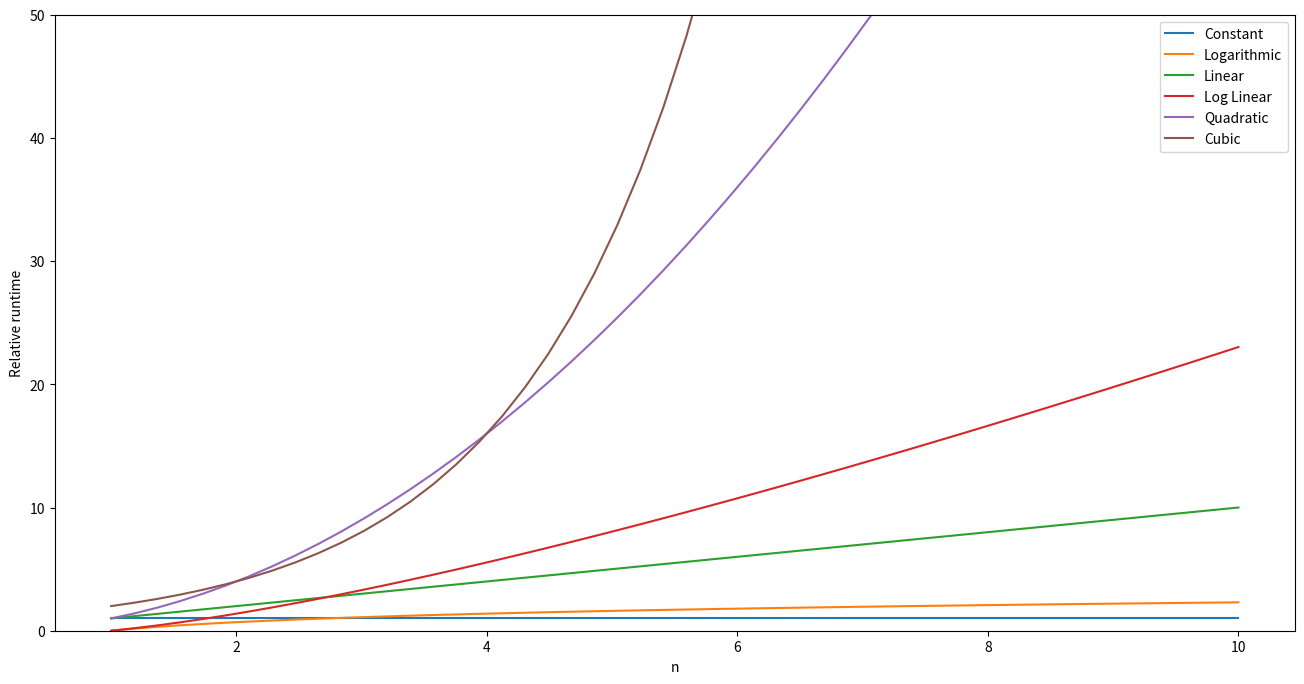

Reproduce this figure in Python.
# -*- coding: utf-8 -*-
"""pythonInterview.ipynb

Automatically generated by Colaboratory.

Original file is located at
    https://colab.research.google.com/<link-removed>

# WHY ANALYZE ALGORITHM ?
- Procedure or formula for solving a problem
- Some are so useful they have names:
    merge sort, bubble sort etc ...
- How can we compare the algos to know which is better ?

Imagine I came up with this function
"""

def sum1(n):
    '''
    Take a input of n and return the sum of 0 to n
    '''
    finalSum = 0
    for i in range(n+1):
        finalSum+=i
    return finalSum

sum1(5)

# And you give me this function
def sum2(n):
    '''
    Take a input of n and return the sum of 0 to n
    '''
    return (n*(n+1)/2)

sum2(5)

"""Funtion sum1 uses a for loop to  iteratively add across our range + 1 

Funtion sum2 makes use of a fromula to solve a problem
# OBJECTIVELY COMPARE THEM
- Memory to space
- time to run

Build in magic commands in note book

result in microseconds
"""

# Commented out IPython magic to ensure Python compatibility.
# %timeit sum1(100)

# Commented out IPython magic to ensure Python compatibility.
# %timeit sum2(100)

"""# Big O notation"""

def bigO(n):
    return 45*n**3+20*n**2+19
bigO(1)

bigO(2)

bigO(10)

# Commented out IPython magic to ensure Python compatibility.
import numpy as np
from math import log
import matplotlib.pyplot as plt
# %matplotlib inline

# Setup runtime comparisons
n = np.linspace(1,10)
labels = ['Constant','Logarithmic','Linear','Log Linear','Quadratic','Cubic','Exponential']
bigO = [np.ones(n.shape),np.log(n),n,n*np.log(n),n**2,2**n]

# Plot setup
plt.figure(figsize=(16,8))
plt.ylim(0,50)

for i in range(len(bigO)):
    plt.plot(n,bigO[i],label = labels[i])

plt.legend(loc=0)
plt.ylabel("Relative runtime")
plt.xlabel("n")

"""# BigO Examples 
## BigO 1 (Constant)
"""

def bigOConst(values):
    
    '''
    return the frist index value of the list values
    '''
    return values[0]

bigOConst([1,2,4,2,4,2,1,3,1])

"""## bigO 2 (Linear)"""

def bigOLin(values):
    '''
    return the all values of the list
    '''
    for i in values:
        print(i)

bigOLin([10,23,28,64,])

"""## Quadradic List"""

def bigOquad(lst):
    '''
    Prints pair of every item of the list
    '''
    for i in lst:
        for j in lst:
            print(i,j)
bigOquad([12,4,2,1,5,3,54])

def threeTime(n):
    for _ in range(3):
        for i in n:
            print(i)
threeTime("khela hobe")

def comp(lst):
    '''
    Fist element of the list
    First half element of the list
    First 10 element of the list (constant)
    '''
    print(lst[0])
    print(lst[:(len(lst)//2)])
    print('Number\n'*10)
lst = [1,3,9,25,2,4,2,6]
comp(lst)

def lstMatch(lst, match):
    return match in lst
lstMatch(lst,2)

lstMatch(lst,45)

def memory(n = 10):
    print("Memory!\n"*n)
memory(10)

import sys
n = 10
data = []
for _ in range(n):
    a = len(data)
    b = sys.getsizeof(data)
    print('Length {0:3d} ; Size in bytes: {1:4d}'.format(a,b))
    data.append(n)

def anagram(s1,s2):
    s1 = s1.replace(" ", "").lower()
    s2 = s2.replace(" ", "").lower()
    return sorted(s1)== sorted(s2) 

anagram("dog",'god')

anagram("clint east wood","old west action")

anagram("aa","bb")

